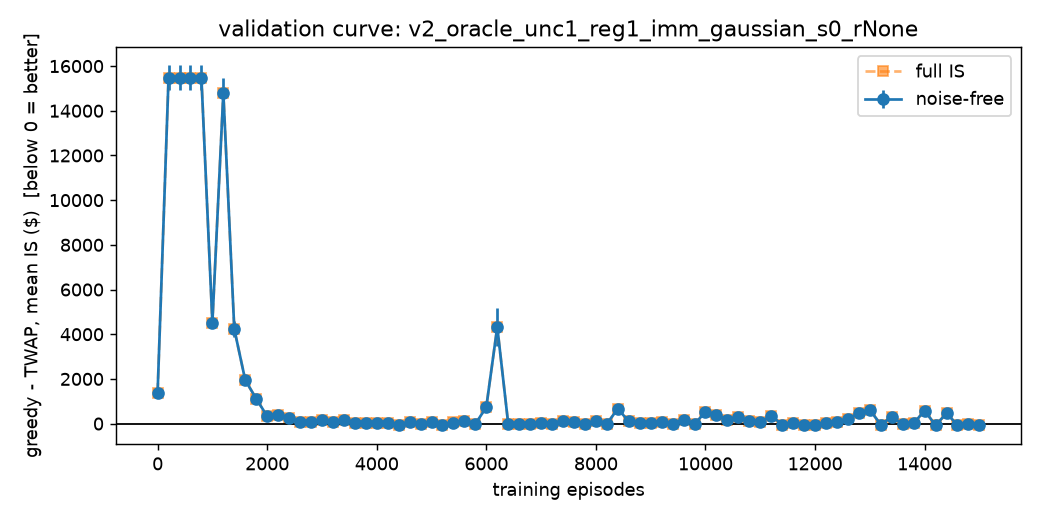

The file beside this chart, header and first rows:
ep, val_diff_full, val_se_full, val_diff_nf, val_se_nf, max_q_left
0, 1369, 186.9, 1368, 184, 1.0913936421275139e-11
200, 15470, 559.9, 15473, 562.9, 3.637978807091713e-12
400, 15470, 559.9, 15473, 562.9, 3.637978807091713e-12
600, 15470, 559.9, 15473, 562.9, 3.637978807091713e-12
800, 15470, 559.9, 15473, 562.9, 3.637978807091713e-12
1000, 4511, 218.4, 4512, 219.1, 3.637978807091713e-12
1200, 14802, 650.4, 14805, 652.9, 3.637978807091713e-12
1400, 4227, 361.8, 4228, 362.6, 3.637978807091713e-12
1600, 1945, 154.9, 1946, 154.9, 3.637978807091713e-12
1800, 1116, 116.4, 1117, 115.7, 7.275957614183426e-12
2000, 326.2, 60.81, 333.2, 59.78, 1.0913936421275139e-11
2200, 382.6, 59.62, 382.7, 55.7, 3.637978807091713e-12
2400, 260.8, 32.75, 262, 28.56, 7.275957614183426e-12
2600, 80.69, 27.52, 88.08, 26.32, 7.275957614183426e-12
2800, 54.6, 20.22, 58.66, 20.88, 1.0913936421275139e-11
3000, 154.7, 30.05, 158, 29.42, 7.275957614183426e-12
3200, 70.61, 28.66, 71.52, 28.94, 3.637978807091713e-12
3400, 141.3, 40.37, 144.4, 38.63, 3.637978807091713e-12
3600, 30.74, 23.6, 31.19, 23.91, 1.4551915228366852e-11
3800, 29.82, 24.19, 28.39, 24.96, 1.4551915228366852e-11
4000, 6.923, 28.94, 11.97, 26.63, 3.637978807091713e-12
4200, 26.03, 30.23, 31.66, 28.08, 1.0913936421275139e-11
4400, -58.17, 29.59, -58.23, 27.93, 1.4551915228366852e-11
4600, 59.29, 26.05, 57.96, 25.45, 7.275957614183426e-12
4800, -3.911, 22.6, -5.621, 22.46, 1.4551915228366852e-11
5000, 62.89, 24.48, 62.86, 24.46, 3.637978807091713e-12
5200, -50.94, 18.98, -49.5, 19.56, 7.275957614183426e-12
5400, 51.98, 35.82, 49.68, 34.83, 7.275957614183426e-12
5600, 126.6, 36.37, 124.8, 36.46, 7.275957614183426e-12
5800, -19.32, 23.14, -21.58, 23.92, 1.4551915228366852e-11
6000, 745.2, 132.4, 746.6, 131.2, 1.0913936421275139e-11
6200, 4323, 833.7, 4325, 833.3, 3.637978807091713e-12
6400, -16.25, 15.08, -14.63, 15.47, 7.275957614183426e-12
6600, -3.929, 16.89, -2.432, 15.81, 1.0913936421275139e-11
6800, -23.03, 17.97, -22.14, 18.43, 7.275957614183426e-12
7000, 43.13, 27.62, 41.78, 27.58, 7.275957614183426e-12
7200, 0.02654, 9.083, 2.332, 9.352, 7.275957614183426e-12
7400, 133.7, 42.79, 132.7, 40.48, 1.0913936421275139e-11
7600, 73.02, 31.78, 69.68, 31.22, 7.275957614183426e-12
7800, -12.8, 25.79, -16.39, 25.37, 7.275957614183426e-12
8000, 121.2, 61.11, 118, 58.48, 1.0913936421275139e-11
8200, -11.14, 20.96, -11.15, 20.7, 1.0913936421275139e-11
8400, 673.1, 131.3, 668.9, 128.2, 1.0913936421275139e-11
8600, 98.31, 24.22, 97.01, 23.78, 1.0913936421275139e-11
8800, 22.74, 15.46, 23.39, 14.92, 1.8189894035458565e-11
9000, 30.43, 26.74, 28.3, 26.78, 1.0913936421275139e-11
9200, 57.75, 26.29, 53.28, 25.43, 7.275957614183426e-12
9400, -3.661, 26.22, -6.674, 26.03, 1.4551915228366852e-11
9600, 181.2, 28.87, 181.7, 28.38, 7.275957614183426e-12
9800, -12.17, 22.71, -9.955, 23.01, 7.275957614183426e-12
10000, 505.9, 50.71, 515.4, 49.5, 1.0913936421275139e-11
10200, 383.4, 62.74, 381.4, 61.8, 1.0913936421275139e-11
10400, 165.9, 31.21, 167, 29.79, 7.275957614183426e-12
10600, 282.9, 56.65, 282.7, 56.42, 7.275957614183426e-12
10800, 114.2, 33.44, 113.3, 33.6, 1.0913936421275139e-11
11000, 61.1, 31.32, 59.52, 31.4, 1.4551915228366852e-11
11200, 360.5, 79.84, 360, 77.01, 7.275957614183426e-12
11400, -48.44, 19.52, -45.72, 19.05, 3.637978807091713e-12
11600, 37.12, 28.76, 35.94, 28.69, 7.275957614183426e-12
11800, -81.79, 23.57, -79.33, 23.01, 7.275957614183426e-12
... 16 more rows
